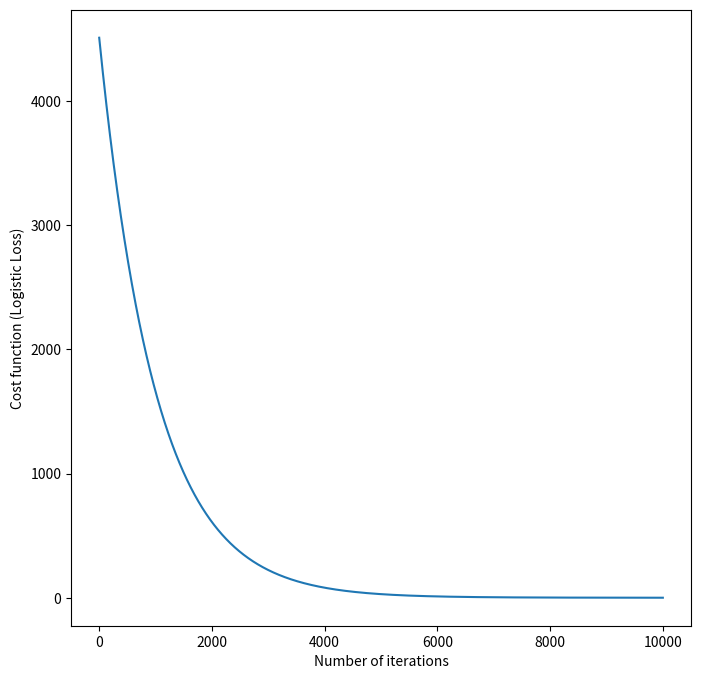

Here is the Python script that generated this plot: (Note: this script raises an exception after producing the figure.)
import numpy as np
import matplotlib.pyplot as plt
import os


class LogisticRegression():
    def __init__(self, n_iterations = 100, learning_rate = 0.01, lambda_ = 1):
        self.n_iteration = n_iterations
        self.learning_rate = learning_rate
        self.lambda_ = lambda_
        self.w = None
        self.b = 0
        self.cost_history = list()


    def __sigmoid(self, z):
        return 1 / (1 + np.exp(-z))

    def __compute_logistic_loss(self, f , y_i):
        """ Compute logistic loss
        f: sigmoid function result
        """
        f = np.clip(f, 1e-15, 1 - 1e-15) # To prevent nan and inf results
        return -(y_i * np.log(f)) - ((1 - y_i) * np.log(1 - f))


    def __compute_cost(self, X_train, y_train):
        m, n = X_train.shape

        cost_without_reg = 0
        for i in range(m):
            z = np.dot(X_train[i, :], self.w) + self.b
            f = self.__sigmoid(z)
            cost_without_reg += self.__compute_logistic_loss(f, y_train[i])

        cost_without_reg /= m

        reg = 0
        for j in range(n):
            reg += self.w[j] ** 2

        reg *= self.lambda_ / (2 * m)
        cost = cost_without_reg + reg

        return cost

    def __compute_gradient_descent(self, X_train, y_train):
        m, n = X_train.shape

        dj_dw = np.zeros((n, ))
        dj_db = 0

        for i in range(m):
            z = np.dot(X_train[i, :], self.w) + self.b
            f = self.__sigmoid(z)
            for j in range(n):
                dj_dw[j] += (f - y_train[i]) * X_train[i, j]

            dj_db += f - y_train[i]

        for j in range(n):
            dj_dw[j] += self.lambda_ * self.w[j]


        dj_dw /= m
        dj_db /= m

        return dj_dw, dj_db

    
    def __initialize_weights(self, X_train, lower, upper):
        _, n = X_train.shape
        self.w = np.ones((n, ))
        for j in range(n):
            self.w[j] += np.random.randint(lower, upper)


    def fit(self, X_train, y_train):
        self.__initialize_weights(X_train, 1, 100)

        for i in range(self.n_iteration):
            cost_i = self.__compute_cost(X_train, y_train)
            self.cost_history.append(cost_i)
            dj_dw, dj_db = self.__compute_gradient_descent(X_train, y_train)

            self.w = self.w - (self.learning_rate * dj_dw)
            self.b = self.b - (self.learning_rate * dj_db)

    def predict(self, X_test):
        m = X_test.shape[0]
        y_hat = np.zeros((m, ))

        for i in range(m):
            z = np.dot(X_test[i, :], self.w) + self.b
            f = self.__sigmoid(z)
            y_hat[i] += 1 if f >= 0.5 else 0


    def plot_learning_curve(self,):
        """ Plot a line plot of cost function / #iterations
        """
        plt.figure(figsize = (8, 8))
        plt.plot(np.arange(self.n_iteration), np.array(self.cost_history))
        plt.xlabel("Number of iterations")
        plt.ylabel("Cost function (Logistic Loss)")
        Figures_dir = os.path.abspath("./Figures/Classification_plots/learning_curve.png")
        plt.savefig(Figures_dir)



if __name__ == "__main__":
    model = LogisticRegression(10000, 0.001)
    X = np.array([[0.005, 0.23, 0.13], [0.012332, 0.12353, 0.35523]])
    y = np.array([1.0, 0.0])
    model.fit(X, y)
    model.plot_learning_curve()
    